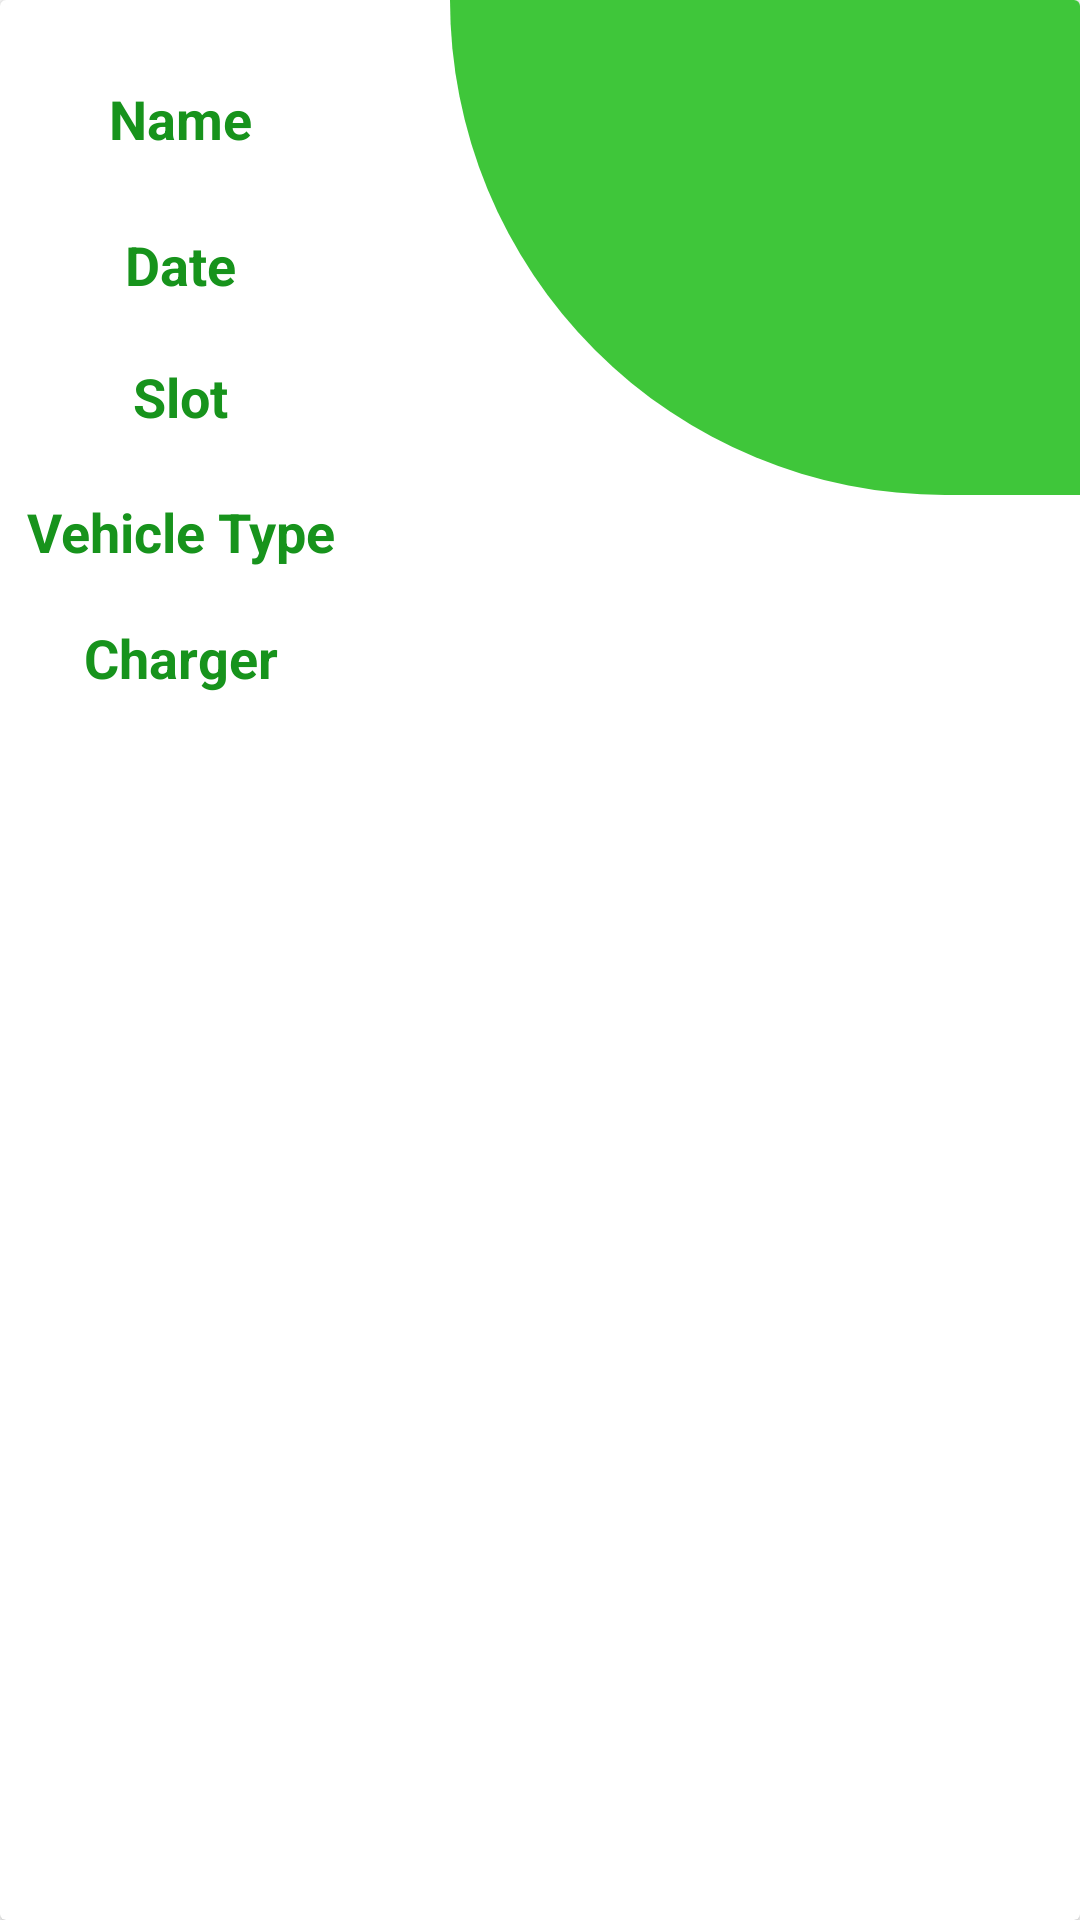

Reconstruct the res/layout file that produces this screen, plus the resources it refers to.
<!-- AndroidManifest.xml: application theme Theme.Final_Project -->
<!-- res/layout/bookingstatus_recyclerview.xml -->
<?xml version="1.0" encoding="utf-8"?>
<androidx.cardview.widget.CardView xmlns:app="http://schemas.android.com/apk/res-auto"
    xmlns:tools="http://schemas.android.com/tools"
    android:layout_width="match_parent"
    android:layout_height="wrap_content"
    xmlns:android="http://schemas.android.com/apk/res/android" >

    <androidx.constraintlayout.widget.ConstraintLayout
        android:layout_width="match_parent"
        android:layout_height="267dp">

        <View
            android:id="@+id/view2"
            android:layout_width="210dp"
            android:layout_height="165dp"
            android:background="@drawable/background1"
            app:layout_constraintBottom_toBottomOf="parent"
            app:layout_constraintEnd_toEndOf="parent"
            app:layout_constraintHorizontal_bias="1.0"
            app:layout_constraintStart_toStartOf="parent"
            app:layout_constraintTop_toTopOf="parent"
            app:layout_constraintVertical_bias="0.0" />

        <TextView
            android:id="@+id/Date"
            android:layout_width="120dp"
            android:layout_height="27dp"
            android:text="Date"
            android:textAlignment="center"
            android:textColor="#17931C"
            android:textSize="18sp"
            android:textStyle="bold"
            app:layout_constraintBottom_toBottomOf="parent"
            app:layout_constraintEnd_toEndOf="parent"
            app:layout_constraintHorizontal_bias="0.0"
            app:layout_constraintStart_toStartOf="parent"
            app:layout_constraintTop_toTopOf="parent"
            app:layout_constraintVertical_bias="0.316" />

        <TextView
            android:id="@+id/Slot"
            android:layout_width="120dp"
            android:layout_height="27dp"
            android:text="Slot"
            android:textAlignment="center"
            android:textColor="#17931C"
            android:textSize="18sp"
            android:textStyle="bold"
            app:layout_constraintBottom_toBottomOf="parent"
            app:layout_constraintEnd_toEndOf="parent"
            app:layout_constraintHorizontal_bias="0.0"
            app:layout_constraintStart_toStartOf="parent"
            app:layout_constraintTop_toTopOf="parent" />

        <TextView
            android:id="@+id/Vehicle"
            android:layout_width="120dp"
            android:layout_height="27dp"
            android:text="Vehicle Type"
            android:textAlignment="center"
            android:textColor="#17931C"
            android:textSize="18sp"
            android:textStyle="bold"
            app:layout_constraintBottom_toBottomOf="parent"
            app:layout_constraintEnd_toEndOf="parent"
            app:layout_constraintHorizontal_bias="0.0"
            app:layout_constraintStart_toStartOf="parent"
            app:layout_constraintTop_toTopOf="parent"
            app:layout_constraintVertical_bias="0.687" />

        <TextView
            android:id="@+id/Charger"
            android:layout_width="120dp"
            android:layout_height="27dp"
            android:text="Charger"
            android:textAlignment="center"
            android:textColor="#17931C"
            android:textSize="18sp"
            android:textStyle="bold"
            app:layout_constraintBottom_toBottomOf="parent"
            app:layout_constraintEnd_toEndOf="parent"
            app:layout_constraintHorizontal_bias="0.0"
            app:layout_constraintStart_toStartOf="parent"
            app:layout_constraintTop_toTopOf="parent"
            app:layout_constraintVertical_bias="0.862" />

        <TextView
            android:id="@+id/name1"
            android:layout_width="120dp"
            android:layout_height="27dp"
            android:text="Name"
            android:textAlignment="center"
            android:textColor="#17931C"
            android:textSize="18sp"
            android:textStyle="bold"
            app:layout_constraintBottom_toBottomOf="parent"
            app:layout_constraintEnd_toEndOf="parent"
            app:layout_constraintHorizontal_bias="0.0"
            app:layout_constraintStart_toStartOf="parent"
            app:layout_constraintTop_toTopOf="parent"
            app:layout_constraintVertical_bias="0.114" />

    </androidx.constraintlayout.widget.ConstraintLayout>
</androidx.cardview.widget.CardView>
<!-- resources referenced by this layout -->
<resources>
  <!-- drawable background1 (drawable) -->
  <?xml version="1.0" encoding="utf-8"?>
  <shape xmlns:android="http://schemas.android.com/apk/res/android">
  
      <corners
          android:bottomRightRadius="0dp"
          android:bottomLeftRadius="1000dp"
          />
  
      <solid
          android:color="#3FC63A"/>
  </shape>
  <style name="Theme.Final_Project" parent="Theme.MaterialComponents.DayNight.NoActionBar">
          
          <item name="colorPrimary">@color/purple_500</item>
          <item name="colorPrimaryVariant">@color/purple_700</item>
          <item name="colorOnPrimary">@color/white</item>
          
          <item name="colorSecondary">@color/teal_200</item>
          <item name="colorSecondaryVariant">@color/teal_700</item>
          <item name="colorOnSecondary">@color/black</item>
          
          <item name="android:statusBarColor">#00000000</item>
          
      </style>
  <color name="purple_500">#FF6200EE</color>
  <color name="purple_700">#FF3700B3</color>
  <color name="white">#FFFFFFFF</color>
  <color name="teal_200">#FF03DAC5</color>
  <color name="teal_700">#FF018786</color>
  <color name="black">#FF000000</color>
</resources>
